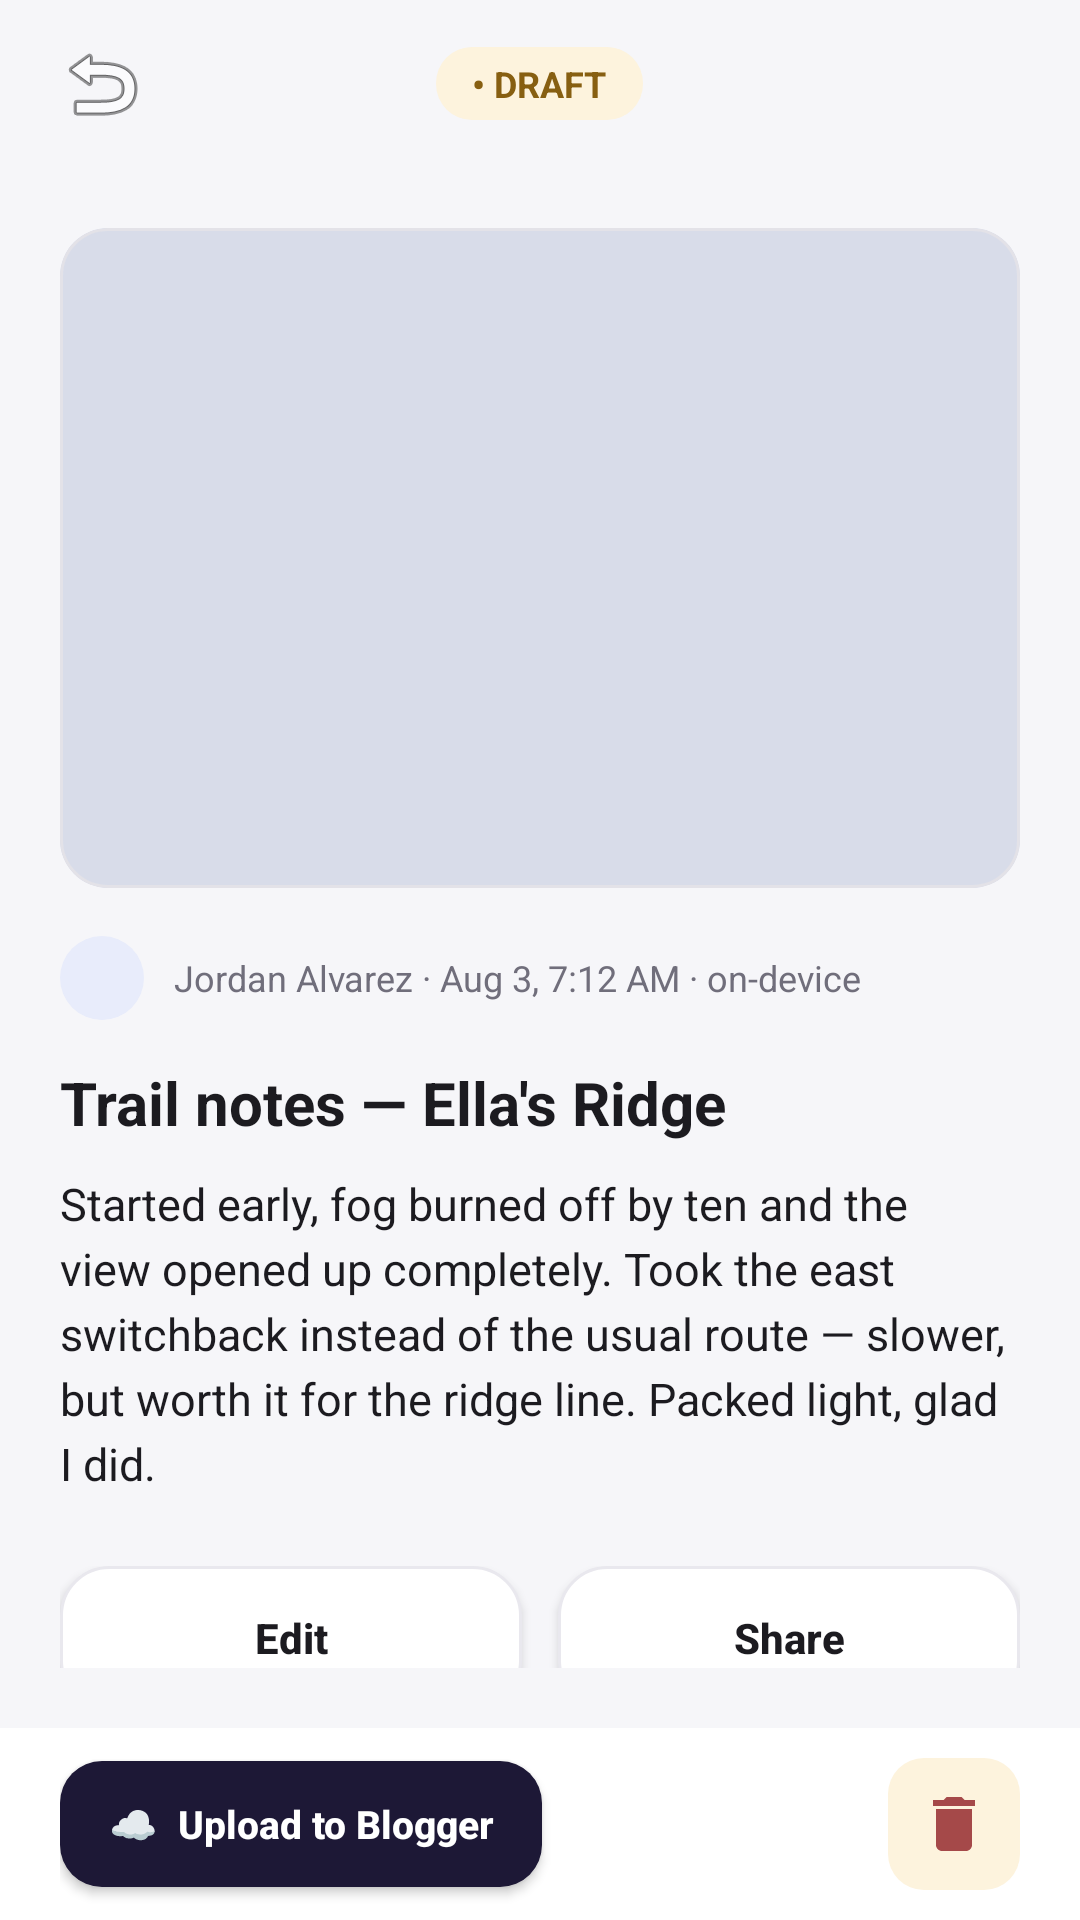

Reconstruct the res/layout file that produces this screen, plus the resources it refers to.
<!-- AndroidManifest.xml: application theme Theme.DriftBoard -->
<!-- res/layout/activity_post_detail.xml -->
<?xml version="1.0" encoding="utf-8"?>
<RelativeLayout xmlns:android="http://schemas.android.com/apk/res/android"
    xmlns:app="http://schemas.android.com/apk/res-auto"
    android:layout_width="match_parent"
    android:layout_height="match_parent"
    android:background="@color/background_light">

    
    <RelativeLayout
        android:id="@+id/topBar"
        android:layout_width="match_parent"
        android:layout_height="56dp"
        android:paddingStart="16dp"
        android:paddingEnd="16dp">

        <ImageButton
            android:id="@+id/btnBack"
            android:layout_width="36dp"
            android:layout_height="36dp"
            android:layout_alignParentStart="true"
            android:layout_centerVertical="true"
            android:background="?attr/selectableItemBackgroundBorderless"
            android:src="@android:drawable/ic_menu_revert" />

        <TextView
            android:id="@+id/tvDetailBadge"
            android:layout_width="wrap_content"
            android:layout_height="wrap_content"
            android:layout_centerInParent="true"
            android:background="@drawable/bg_badge_draft"
            android:paddingStart="12dp"
            android:paddingTop="4dp"
            android:paddingEnd="12dp"
            android:paddingBottom="4dp"
            android:text="• DRAFT"
            android:textColor="@color/badge_draft_text"
            android:textSize="12sp"
            android:textStyle="bold" />
    </RelativeLayout>

    <androidx.core.widget.NestedScrollView
        android:layout_width="match_parent"
        android:layout_height="match_parent"
        android:layout_above="@+id/bottomActionsBar"
        android:layout_below="@+id/topBar"
        android:padding="20dp">

        <LinearLayout
            android:layout_width="match_parent"
            android:layout_height="wrap_content"
            android:orientation="vertical">

            
            <com.google.android.material.card.MaterialCardView
                android:id="@+id/cardHeroImage"
                android:layout_width="match_parent"
                android:layout_height="220dp"
                app:cardCornerRadius="16dp"
                app:cardElevation="0dp"
                app:strokeColor="@color/border_light"
                app:strokeWidth="1dp">

                <ImageView
                    android:id="@+id/ivDetailHero"
                    android:layout_width="match_parent"
                    android:layout_height="match_parent"
                    android:background="#D8DCE9"
                    android:scaleType="centerCrop" />
            </com.google.android.material.card.MaterialCardView>

            
            <LinearLayout
                android:layout_width="match_parent"
                android:layout_height="wrap_content"
                android:layout_marginTop="16dp"
                android:gravity="center_vertical"
                android:orientation="horizontal">

                <View
                    android:layout_width="28dp"
                    android:layout_height="28dp"
                    android:background="@drawable/bg_stat_blue" />

                <TextView
                    android:id="@+id/tvAuthorMeta"
                    android:layout_width="wrap_content"
                    android:layout_height="wrap_content"
                    android:layout_marginStart="10dp"
                    android:text="Jordan Alvarez · Aug 3, 7:12 AM · on-device"
                    android:textColor="@color/text_secondary"
                    android:textSize="12sp" />
            </LinearLayout>

            
            <TextView
                android:id="@+id/tvDetailTitle"
                android:layout_width="match_parent"
                android:layout_height="wrap_content"
                android:layout_marginTop="14dp"
                android:text="Trail notes — Ella's Ridge"
                android:textColor="@color/text_primary"
                android:textSize="20sp"
                android:textStyle="bold" />

            
            <TextView
                android:id="@+id/tvDetailContent"
                android:layout_width="match_parent"
                android:layout_height="wrap_content"
                android:layout_marginTop="10dp"
                android:lineSpacingExtra="4dp"
                android:text="Started early, fog burned off by ten and the view opened up completely. Took the east switchback instead of the usual route — slower, but worth it for the ridge line. Packed light, glad I did."
                android:textColor="@color/text_primary"
                android:textSize="15sp" />

            
            <LinearLayout
                android:layout_width="match_parent"
                android:layout_height="wrap_content"
                android:layout_marginTop="24dp"
                android:orientation="horizontal"
                android:weightSum="2">

                <androidx.appcompat.widget.AppCompatButton
                    android:id="@+id/btnDetailEdit"
                    android:layout_width="0dp"
                    android:layout_height="48dp"
                    android:layout_marginEnd="6dp"
                    android:layout_weight="1"
                    android:background="@drawable/bg_card_white"
                    android:text="Edit"
                    android:textAllCaps="false"
                    android:textColor="@color/text_primary"
                    android:textStyle="bold" />

                <androidx.appcompat.widget.AppCompatButton
                    android:id="@+id/btnDetailShare"
                    android:layout_width="0dp"
                    android:layout_height="48dp"
                    android:layout_marginStart="6dp"
                    android:layout_weight="1"
                    android:background="@drawable/bg_card_white"
                    android:text="Share"
                    android:textAllCaps="false"
                    android:textColor="@color/text_primary"
                    android:textStyle="bold" />
            </LinearLayout>

        </LinearLayout>
    </androidx.core.widget.NestedScrollView>

    
    <RelativeLayout
        android:id="@+id/bottomActionsBar"
        android:layout_width="match_parent"
        android:layout_height="64dp"
        android:layout_alignParentBottom="true"
        android:background="@android:color/white"
        android:paddingStart="20dp"
        android:paddingEnd="20dp">

        <androidx.appcompat.widget.AppCompatButton
            android:id="@+id/btnUploadBlogger"
            android:layout_width="wrap_content"
            android:layout_height="42dp"
            android:layout_alignParentStart="true"
            android:layout_centerVertical="true"
            android:background="@drawable/bg_btn_dark"
            android:paddingStart="16dp"
            android:paddingEnd="16dp"
            android:text="☁  Upload to Blogger"
            android:textAllCaps="false"
            android:textColor="@android:color/white"
            android:textSize="13sp"
            android:textStyle="bold" />

        <ImageButton
            android:id="@+id/btnDetailDelete"
            android:layout_width="44dp"
            android:layout_height="44dp"
            android:layout_alignParentEnd="true"
            android:layout_centerVertical="true"
            android:background="@drawable/bg_badge_draft"
            android:src="@drawable/ic_delete"
            app:tint="@color/btn_delete" />
    </RelativeLayout>
</RelativeLayout>
<!-- resources referenced by this layout -->
<resources>
  <color name="background_light">#F6F6F9</color>
  <color name="badge_draft_text">#875F11</color>
  <color name="border_light">#E3E2E8</color>
  <color name="btn_delete">#A54949</color>
  <color name="text_primary">#1C1B20</color>
  <color name="text_secondary">#706E7B</color>
  <!-- drawable bg_badge_draft (drawable) -->
  <?xml version="1.0" encoding="utf-8"?>
  <shape xmlns:android="http://schemas.android.com/apk/res/android">
      <solid android:color="#FDF3DD" />
      <corners android:radius="12dp" />
  </shape>
  <!-- drawable bg_btn_dark (drawable) -->
  <?xml version="1.0" encoding="utf-8"?>
  <shape xmlns:android="http://schemas.android.com/apk/res/android">
      <solid android:color="#1D1836" />
      <corners android:radius="14dp" />
  </shape>
  <!-- drawable bg_card_white (drawable) -->
  <?xml version="1.0" encoding="utf-8"?>
  <shape xmlns:android="http://schemas.android.com/apk/res/android">
      <solid android:color="#FFFFFF" />
      <corners android:radius="16dp" />
      <stroke android:width="1dp" android:color="#E9E8EE" />
  </shape>
  <!-- drawable bg_stat_blue (drawable) -->
  <?xml version="1.0" encoding="utf-8"?>
  <shape xmlns:android="http://schemas.android.com/apk/res/android">
      <solid android:color="#E8ECFB" />
      <corners android:radius="16dp" />
  </shape>
  <!-- drawable ic_delete (drawable) -->
  <vector xmlns:android="http://schemas.android.com/apk/res/android"
      android:width="24dp" android:height="24dp" android:viewportWidth="24" android:viewportHeight="24">
      <path android:fillColor="#706E7B" android:pathData="M6,19c0,1.1 0.9,2 2,2h8c1.1,0 2,-0.9 2,-2V7H6v12zM19,4h-3.5l-1,-1h-5l-1,1H5v2h14V4z"/>
  </vector>
  <style name="Theme.DriftBoard" parent="Theme.MaterialComponents.DayNight.NoActionBar">
          <item name="colorPrimary">@color/primary_dark</item>
          <item name="colorPrimaryVariant">@color/primary_accent</item>
          <item name="colorOnPrimary">@android:color/white</item>
          <item name="android:windowBackground">@color/background_light</item>
          <item name="android:statusBarColor">@color/background_light</item>
          <item name="android:windowLightStatusBar">true</item>
      </style>
  <color name="primary_dark">#1E1738</color>
  <color name="primary_accent">#37295F</color>
</resources>
